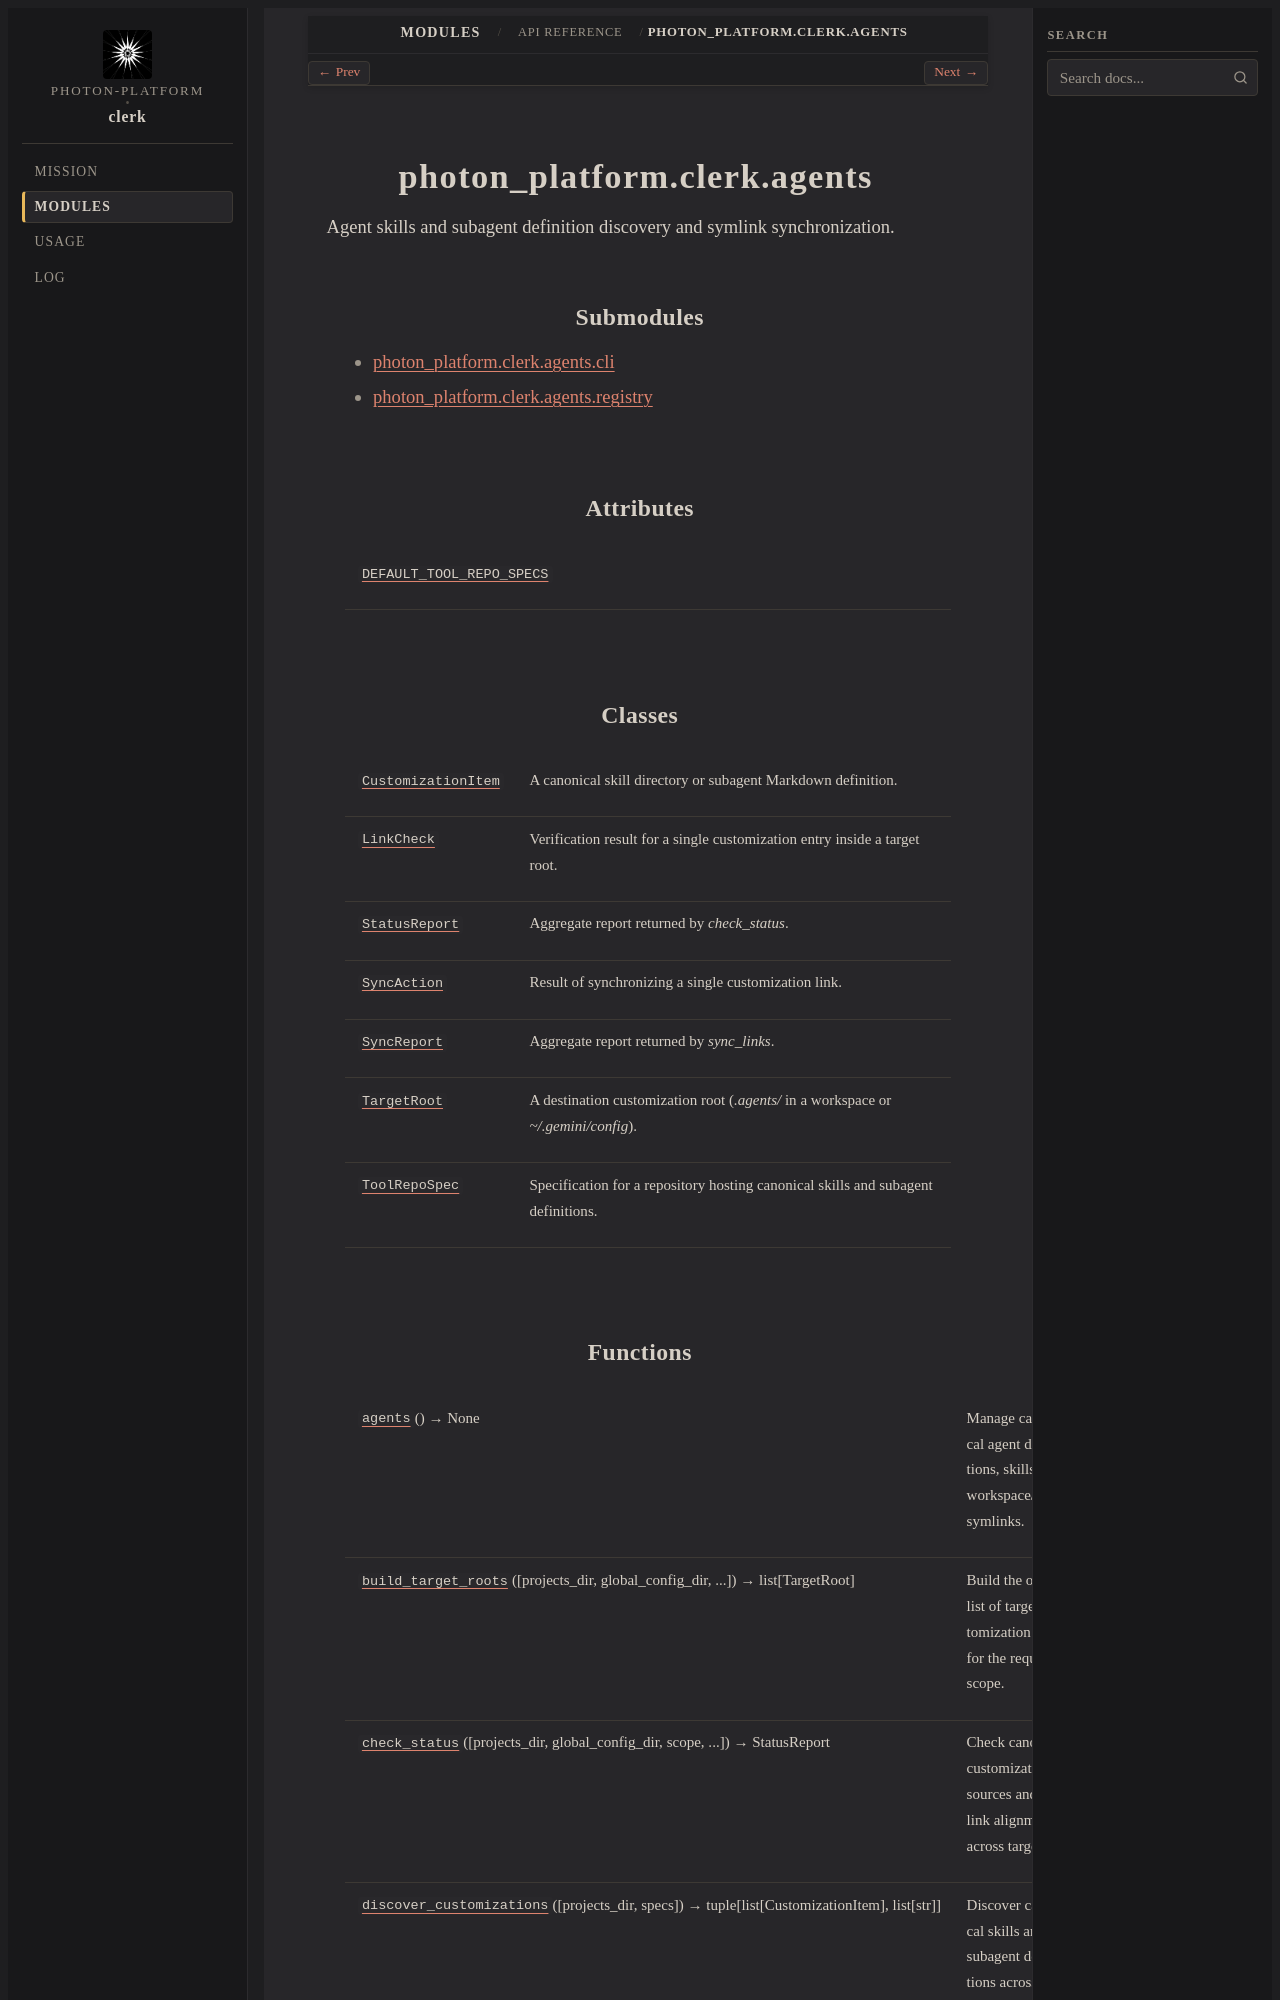

repository: photon-platform/clerk · page: modules/api/photon_platform/clerk/agents/index.html · generator: sphinx

photon_platform.clerk.agents
============================

.. py:module:: photon_platform.clerk.agents

.. autoapi-nested-parse::

   Agent skills and subagent definition discovery and symlink synchronization.



Submodules
----------

.. toctree::
   :maxdepth: 1

   /modules/api/photon_platform/clerk/agents/cli/index
   /modules/api/photon_platform/clerk/agents/registry/index


Attributes
----------

.. autoapisummary::

   photon_platform.clerk.agents.DEFAULT_TOOL_REPO_SPECS


Classes
-------

.. autoapisummary::

   photon_platform.clerk.agents.CustomizationItem
   photon_platform.clerk.agents.LinkCheck
   photon_platform.clerk.agents.StatusReport
   photon_platform.clerk.agents.SyncAction
   photon_platform.clerk.agents.SyncReport
   photon_platform.clerk.agents.TargetRoot
   photon_platform.clerk.agents.ToolRepoSpec


Functions
---------

.. autoapisummary::

   photon_platform.clerk.agents.agents
   photon_platform.clerk.agents.build_target_roots
   photon_platform.clerk.agents.check_status
   photon_platform.clerk.agents.discover_customizations
   photon_platform.clerk.agents.sync_links
